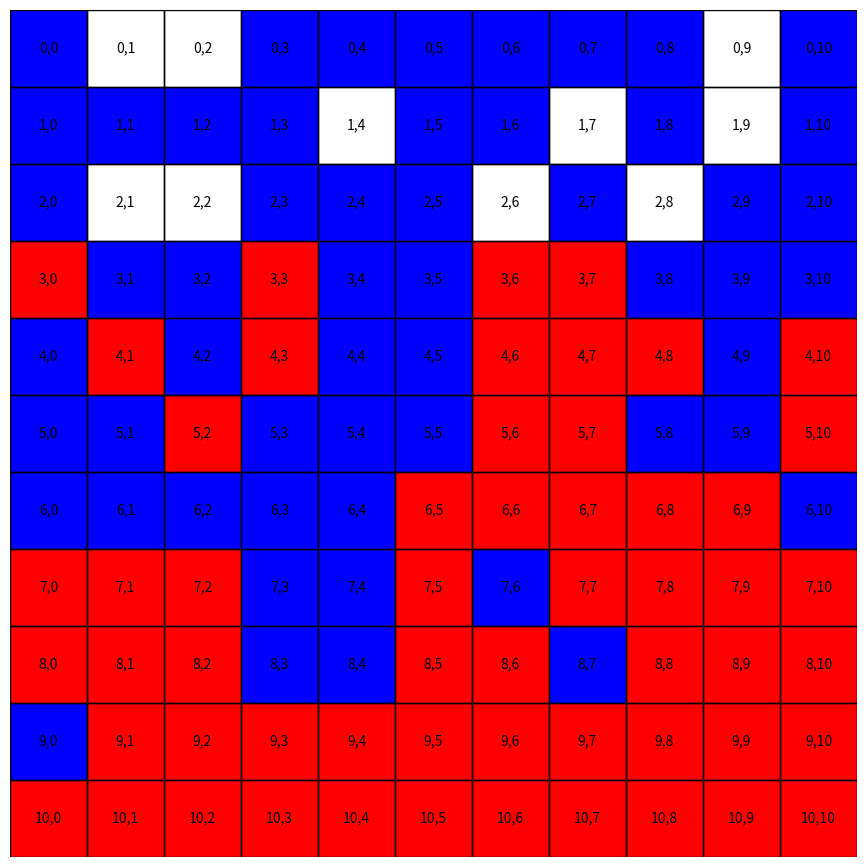

Source code (Python):
import matplotlib.pyplot as plt
import numpy as np

def visualize_board_with_borders_and_indices(board_string):
    # Define a mapping from characters to colors
    color_map = {'B': 'blue', 'R': 'red', '0': 'white'}

    # Split the board string into rows and create a 2D array
    board = [row.split() for row in board_string.strip().split('\n')]
    num_rows = len(board)
    num_cols = len(board[0])

    # Create a numeric array for the board
    numeric_board = np.zeros((num_rows, num_cols, 3))
    for i, row in enumerate(board):
        for j, cell in enumerate(row):
            # Map the character to a color
            color = color_map[cell]
            numeric_board[i, j] = plt.cm.colors.to_rgb(color)

    # Plotting the board with borders and indices
    fig, ax = plt.subplots(figsize=(num_cols, num_rows))
    ax.imshow(numeric_board)

    # Adding borders and indices
    for i in range(num_rows):
        for j in range(num_cols):
            rect = plt.Rectangle((j-0.5, i-0.5), 1, 1, fill=False, edgecolor='black', lw=1)
            ax.add_patch(rect)
            # Adding indices
            ax.text(j, i, f'{i},{j}', ha='center', va='center', color='black')

    ax.axis('off')
    plt.show()

# Board data as a multi-line string
board_data = """
B 0 0 B B B B B B 0 B
B B B B 0 B B 0 B 0 B
B 0 0 B B B 0 B 0 B B
R B B R B B R R B B B
B R B R B B R R R B R
B B R B B B R R B B R
B B B B B R R R R R B
R R R B B R B R R R R
R R R B B R R B R R R
B R R R R R R R R R R
R R R R R R R R R R R
"""

# Run the function with the board data
visualize_board_with_borders_and_indices(board_data)
